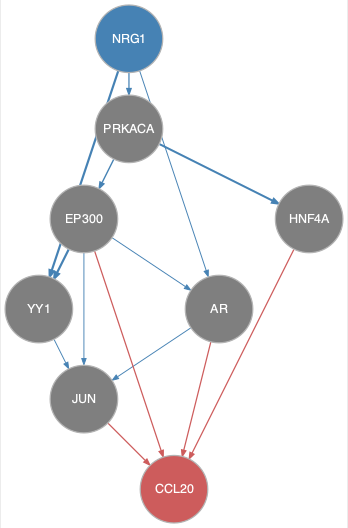

Source data for this figure (header and first rows):
from	to
AR	JUN
EP300	AR
EP300	JUN
EP300	YY1
NRG1	AR
NRG1	PRKACA
NRG1	YY1
PRKACA	EP300
PRKACA	HNF4A
YY1	JUN
AR	CCL20
EP300	CCL20
HNF4A	CCL20
JUN	CCL20
